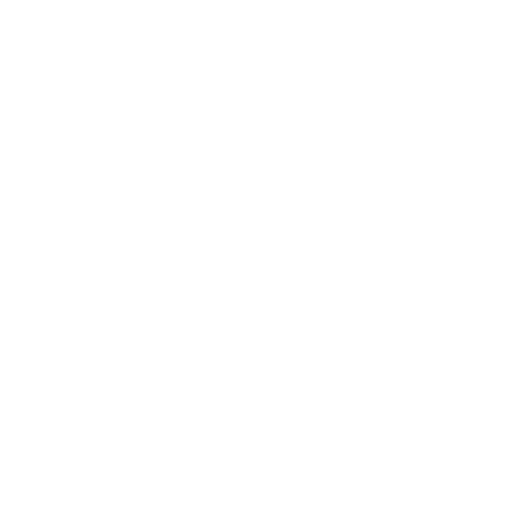
t = 0.00 s
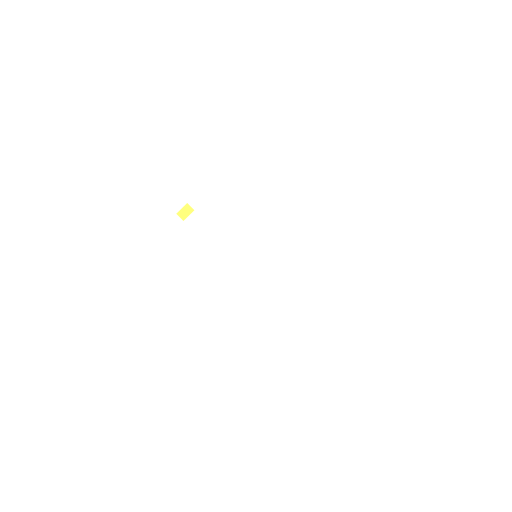
t = 1.52 s
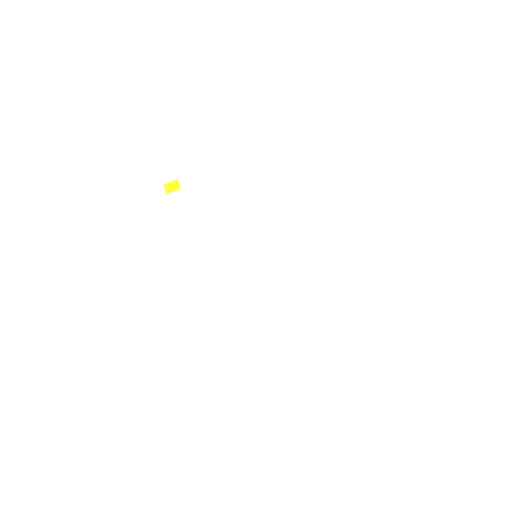
t = 2.26 s
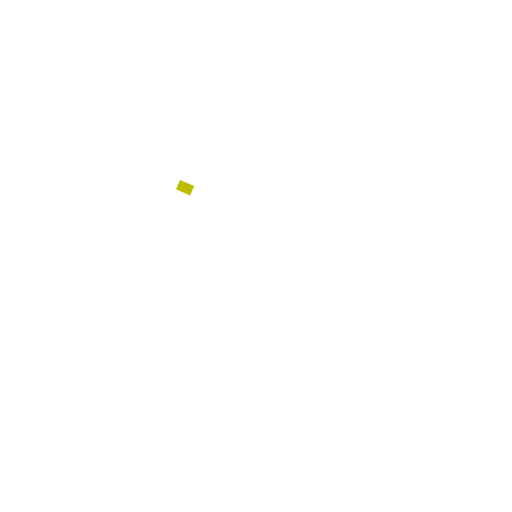
t = 3.75 s
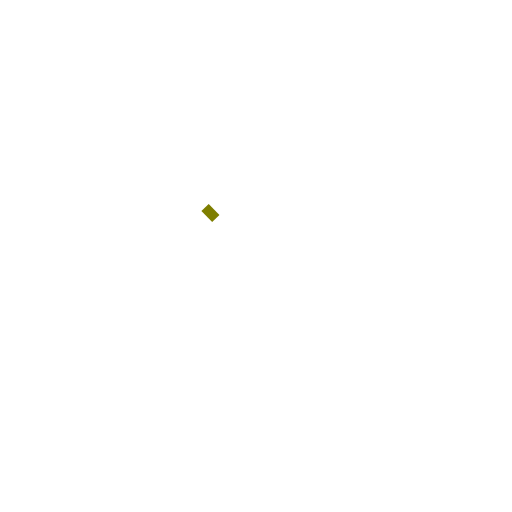
t = 4.50 s
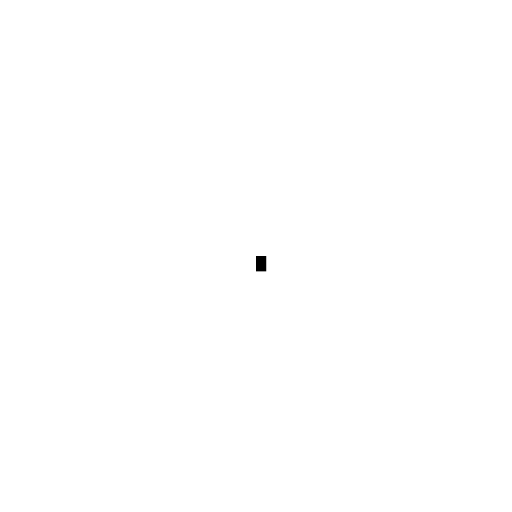
t = 6.00 s

The animated SVG that drew these frames (rendered in a browser with its animation timeline set to each time). Animation: 8 SMIL elements (animate=6,animateTransform=2); one cycle of 6.00 s.

<svg width="1000" height="1000" viewBox="0 0 1000 1000" version="1.1" xmlns="http://www.w3.org/2000/svg">
<rect id="disk1" x="405.0" y="500.0" width="20.0" height="30.0" fill="rgb(255.0,255.0,255.0)" visibility="visible" >
    <animate attributeType="xml" begin="30ms" dur="2970.0ms" attributeName="x" from="404" to="300" fill="freeze" />
    <animate attributeType="xml" begin="30ms" dur="2970.0ms" attributeName="y" from="498" to="300" fill="freeze" />
    <animate attributeType="xml" begin="3000ms" dur="3000.0ms" attributeName="x" from="302" to="500" fill="freeze" />
    <animate attributeType="xml" begin="3000ms" dur="3000.0ms" attributeName="y" from="302" to="500" fill="freeze" />
    <animate attributeType="xml" begin="30ms" dur="2970.0ms" attributeName="fill" from="rgb(255,255,252)" to="rgb(255,255,0)" fill="freeze" />
    <animate attributeType="xml" begin="3000ms" dur="3000.0ms" attributeName="fill" from="rgb(252,252,0)" to="rgb(0,0,0)" fill="freeze" />
   <animateTransform attributeName="transform"
                    type="rotate"
                    from="1 414 513" to="90 310 315"
                    begin="30ms" dur="2970ms"
                    repeatCount="freeze"
   />
   <animateTransform attributeName="transform"
                    type="rotate"
                    from="91 312 317" to="180 510 515"
                    begin="3000ms" dur="3000ms"
                    repeatCount="freeze"
   />
</rect>
</svg>
